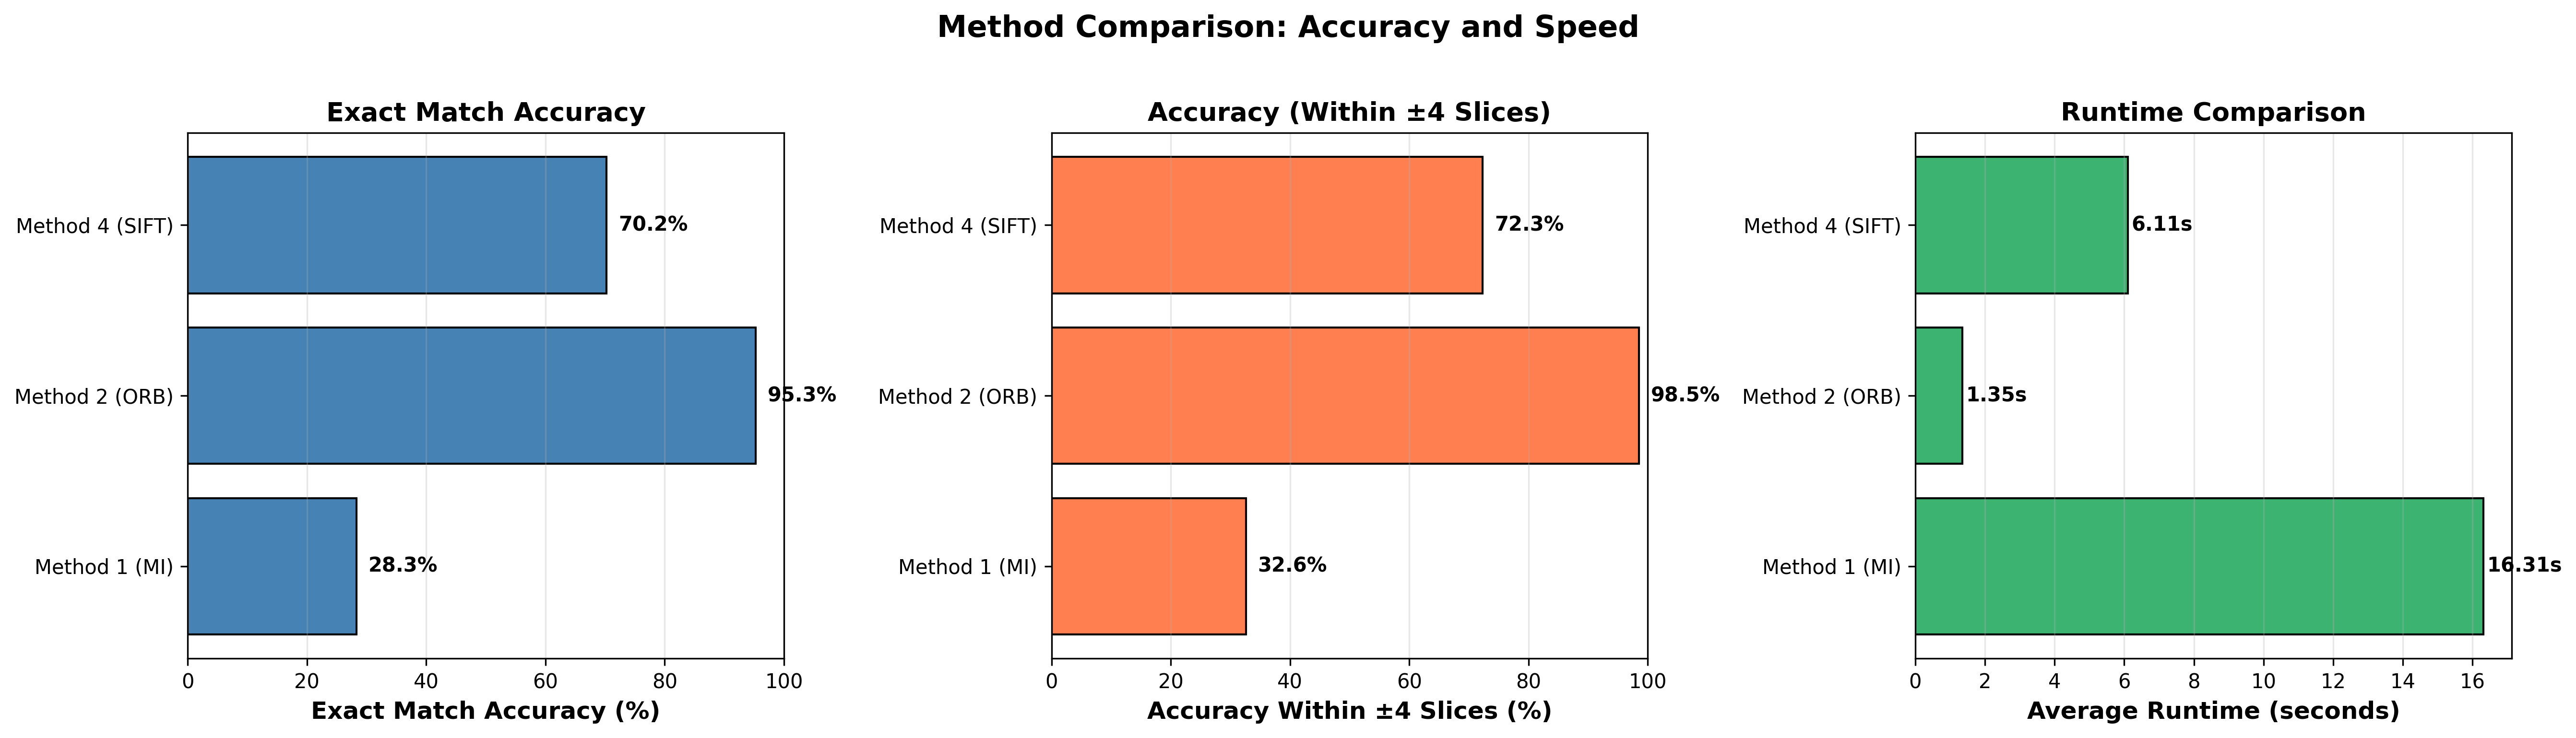

The table this chart was drawn from, first rows:
Method, Samples, Exact Match (%), Within ±4 (%), Mean Error (slices), Median Error (slices), Avg NMI, Avg SSIM, Avg Time (s), Total Time (min), _exact_acc, _within4, _time, _nmi
Method 1 (MI), 675, 28.3, 32.6, 112.5, 64.0, 1.210, 0.558, 16.31, 183.4, 28.3, 32.59, 16.31, 1.21
Method 2 (ORB), 675, 95.3, 98.5, 2.56, 0.0, 1.445, 0.795, 1.35, 15.2, 95.26, 98.52, 1.35, 1.445
Method 4 (SIFT), 675, 70.2, 72.3, 39.95, 0.0, 1.262, 0.682, 6.11, 68.7, 70.22, 72.3, 6.109, 1.262
